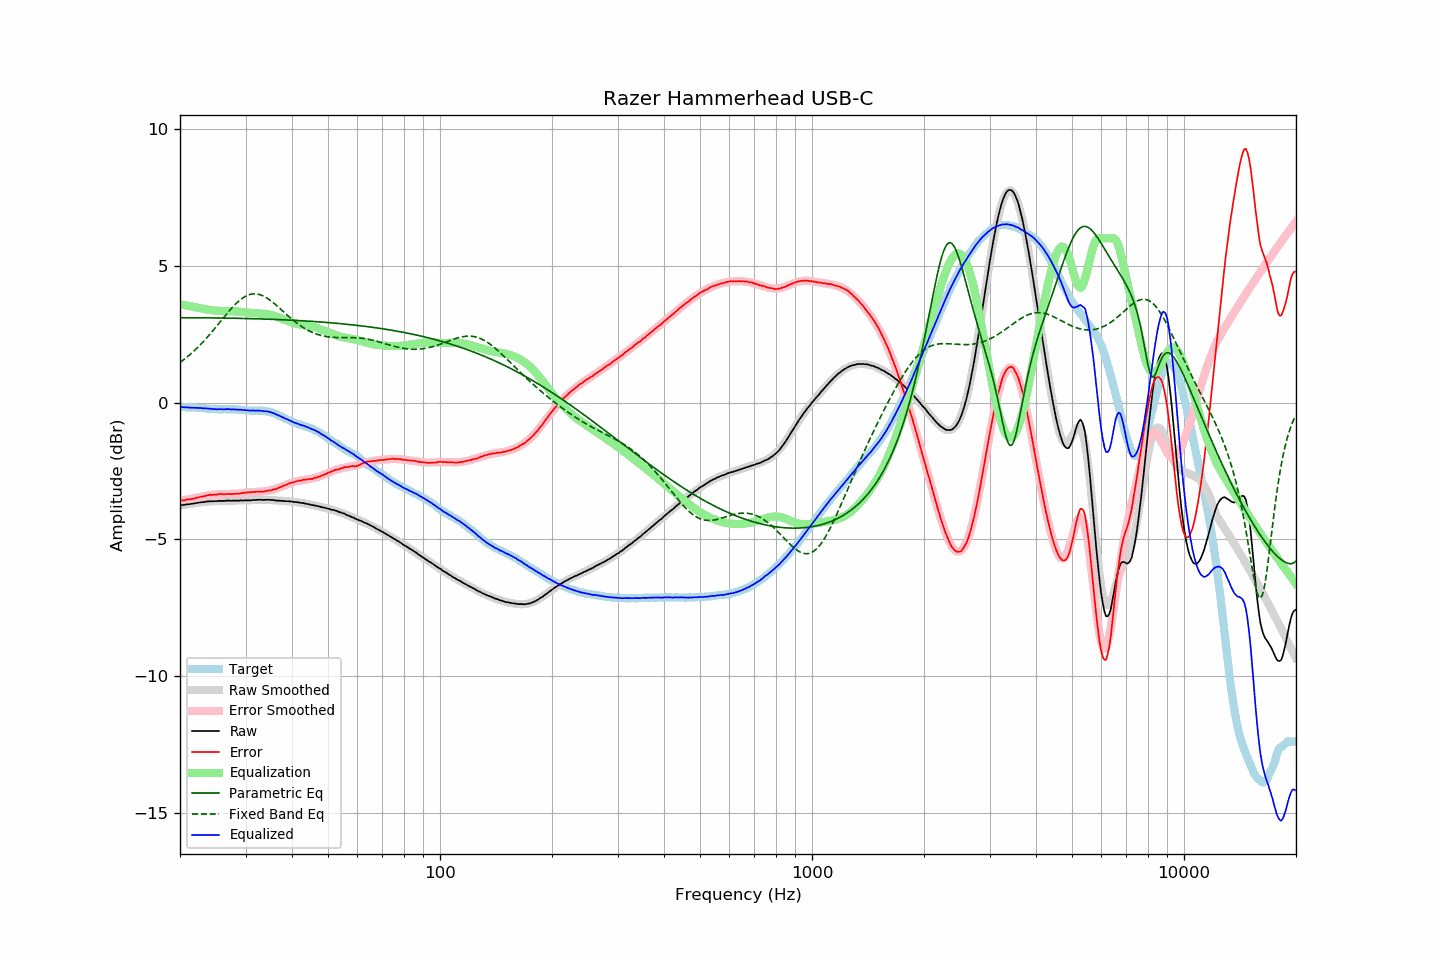

The data file committed next to this chart (first rows):
frequency, raw, error, smoothed, error_smoothed, equalization, parametric_eq, fixed_band_eq, equalized_raw, equalized_smoothed, target
20.00, -3.74, -3.57, -3.75, -3.59, 3.59, 3.10, 1.46, -0.15, -0.16, -0.17
20.20, -3.74, -3.57, -3.75, -3.58, 3.58, 3.10, 1.51, -0.16, -0.17, -0.17
20.40, -3.74, -3.57, -3.74, -3.57, 3.57, 3.10, 1.55, -0.17, -0.17, -0.17
20.61, -3.73, -3.56, -3.73, -3.56, 3.56, 3.10, 1.60, -0.17, -0.17, -0.17
20.81, -3.72, -3.54, -3.72, -3.55, 3.55, 3.10, 1.64, -0.17, -0.17, -0.18
21.02, -3.71, -3.53, -3.71, -3.54, 3.54, 3.10, 1.69, -0.17, -0.17, -0.18
21.23, -3.71, -3.53, -3.70, -3.52, 3.52, 3.10, 1.74, -0.19, -0.18, -0.18
21.44, -3.70, -3.53, -3.69, -3.51, 3.51, 3.10, 1.79, -0.19, -0.18, -0.17
21.66, -3.69, -3.51, -3.69, -3.50, 3.50, 3.10, 1.85, -0.19, -0.18, -0.18
21.87, -3.68, -3.50, -3.68, -3.49, 3.49, 3.10, 1.90, -0.19, -0.19, -0.18
22.09, -3.67, -3.48, -3.67, -3.48, 3.48, 3.10, 1.96, -0.19, -0.19, -0.19
22.31, -3.66, -3.47, -3.66, -3.47, 3.47, 3.10, 2.01, -0.19, -0.19, -0.19
22.54, -3.65, -3.45, -3.65, -3.46, 3.46, 3.10, 2.07, -0.20, -0.20, -0.20
22.76, -3.64, -3.44, -3.64, -3.44, 3.44, 3.10, 2.13, -0.20, -0.20, -0.20
22.99, -3.64, -3.44, -3.64, -3.43, 3.43, 3.10, 2.19, -0.21, -0.21, -0.20
23.22, -3.63, -3.42, -3.63, -3.42, 3.42, 3.10, 2.26, -0.21, -0.21, -0.21
23.45, -3.62, -3.41, -3.62, -3.41, 3.41, 3.09, 2.32, -0.21, -0.22, -0.21
23.69, -3.61, -3.39, -3.62, -3.40, 3.40, 3.09, 2.39, -0.22, -0.22, -0.22
23.92, -3.61, -3.38, -3.61, -3.39, 3.39, 3.09, 2.45, -0.22, -0.23, -0.23
24.16, -3.60, -3.37, -3.61, -3.38, 3.38, 3.09, 2.52, -0.22, -0.23, -0.23
24.40, -3.61, -3.38, -3.60, -3.37, 3.37, 3.09, 2.59, -0.24, -0.23, -0.24
24.65, -3.60, -3.36, -3.60, -3.36, 3.36, 3.09, 2.66, -0.24, -0.24, -0.24
24.89, -3.60, -3.36, -3.60, -3.36, 3.36, 3.09, 2.73, -0.24, -0.24, -0.24
25.14, -3.60, -3.36, -3.60, -3.35, 3.35, 3.09, 2.80, -0.25, -0.24, -0.24
25.39, -3.59, -3.34, -3.59, -3.35, 3.35, 3.09, 2.88, -0.24, -0.24, -0.25
25.65, -3.59, -3.34, -3.59, -3.35, 3.35, 3.09, 2.95, -0.24, -0.24, -0.25
25.91, -3.59, -3.34, -3.59, -3.35, 3.35, 3.09, 3.02, -0.24, -0.24, -0.25
26.16, -3.59, -3.35, -3.59, -3.35, 3.35, 3.09, 3.09, -0.25, -0.24, -0.24
26.43, -3.59, -3.35, -3.59, -3.34, 3.34, 3.09, 3.16, -0.25, -0.24, -0.24
26.69, -3.58, -3.34, -3.59, -3.34, 3.34, 3.08, 3.24, -0.24, -0.24, -0.24
26.96, -3.58, -3.34, -3.59, -3.34, 3.34, 3.08, 3.31, -0.24, -0.24, -0.24
27.23, -3.58, -3.34, -3.58, -3.34, 3.34, 3.08, 3.37, -0.24, -0.25, -0.25
27.50, -3.59, -3.34, -3.58, -3.34, 3.34, 3.08, 3.44, -0.25, -0.25, -0.25
27.77, -3.58, -3.34, -3.58, -3.33, 3.33, 3.08, 3.50, -0.25, -0.25, -0.24
28.05, -3.58, -3.33, -3.58, -3.33, 3.33, 3.08, 3.56, -0.25, -0.25, -0.25
28.33, -3.58, -3.33, -3.58, -3.33, 3.33, 3.08, 3.62, -0.25, -0.25, -0.25
28.62, -3.58, -3.32, -3.58, -3.32, 3.32, 3.08, 3.68, -0.26, -0.26, -0.26
28.90, -3.58, -3.33, -3.58, -3.32, 3.32, 3.08, 3.73, -0.26, -0.26, -0.25
29.19, -3.57, -3.31, -3.58, -3.31, 3.31, 3.07, 3.78, -0.26, -0.27, -0.26
29.48, -3.58, -3.31, -3.58, -3.30, 3.30, 3.07, 3.82, -0.28, -0.27, -0.28
29.78, -3.57, -3.29, -3.57, -3.30, 3.30, 3.07, 3.86, -0.27, -0.28, -0.28
30.08, -3.57, -3.29, -3.57, -3.29, 3.29, 3.07, 3.89, -0.28, -0.28, -0.28
30.38, -3.57, -3.28, -3.57, -3.29, 3.29, 3.07, 3.92, -0.28, -0.28, -0.29
30.68, -3.57, -3.28, -3.57, -3.28, 3.28, 3.07, 3.94, -0.29, -0.29, -0.29
30.99, -3.57, -3.28, -3.57, -3.28, 3.28, 3.07, 3.95, -0.29, -0.29, -0.29
31.30, -3.56, -3.27, -3.56, -3.27, 3.27, 3.06, 3.97, -0.29, -0.29, -0.30
31.61, -3.56, -3.26, -3.56, -3.27, 3.27, 3.06, 3.97, -0.29, -0.29, -0.30
31.93, -3.56, -3.26, -3.56, -3.26, 3.26, 3.06, 3.97, -0.30, -0.29, -0.30
32.24, -3.55, -3.26, -3.56, -3.26, 3.26, 3.06, 3.96, -0.29, -0.30, -0.29
32.57, -3.55, -3.25, -3.55, -3.26, 3.26, 3.06, 3.95, -0.29, -0.30, -0.30
32.89, -3.55, -3.25, -3.55, -3.25, 3.25, 3.06, 3.93, -0.30, -0.30, -0.30
33.22, -3.55, -3.25, -3.55, -3.25, 3.25, 3.05, 3.91, -0.30, -0.30, -0.30
33.55, -3.56, -3.26, -3.55, -3.24, 3.24, 3.05, 3.89, -0.32, -0.31, -0.30
33.89, -3.55, -3.24, -3.55, -3.24, 3.24, 3.05, 3.85, -0.31, -0.32, -0.31
34.23, -3.55, -3.22, -3.55, -3.23, 3.23, 3.05, 3.82, -0.32, -0.33, -0.33
34.57, -3.55, -3.22, -3.56, -3.22, 3.22, 3.05, 3.78, -0.33, -0.34, -0.33
34.92, -3.55, -3.20, -3.56, -3.21, 3.21, 3.04, 3.74, -0.34, -0.35, -0.35
35.27, -3.56, -3.21, -3.56, -3.19, 3.19, 3.04, 3.69, -0.37, -0.37, -0.36
35.62, -3.56, -3.17, -3.57, -3.18, 3.18, 3.04, 3.65, -0.38, -0.39, -0.39
35.97, -3.57, -3.17, -3.57, -3.16, 3.16, 3.04, 3.60, -0.41, -0.41, -0.40
... 635 more rows
